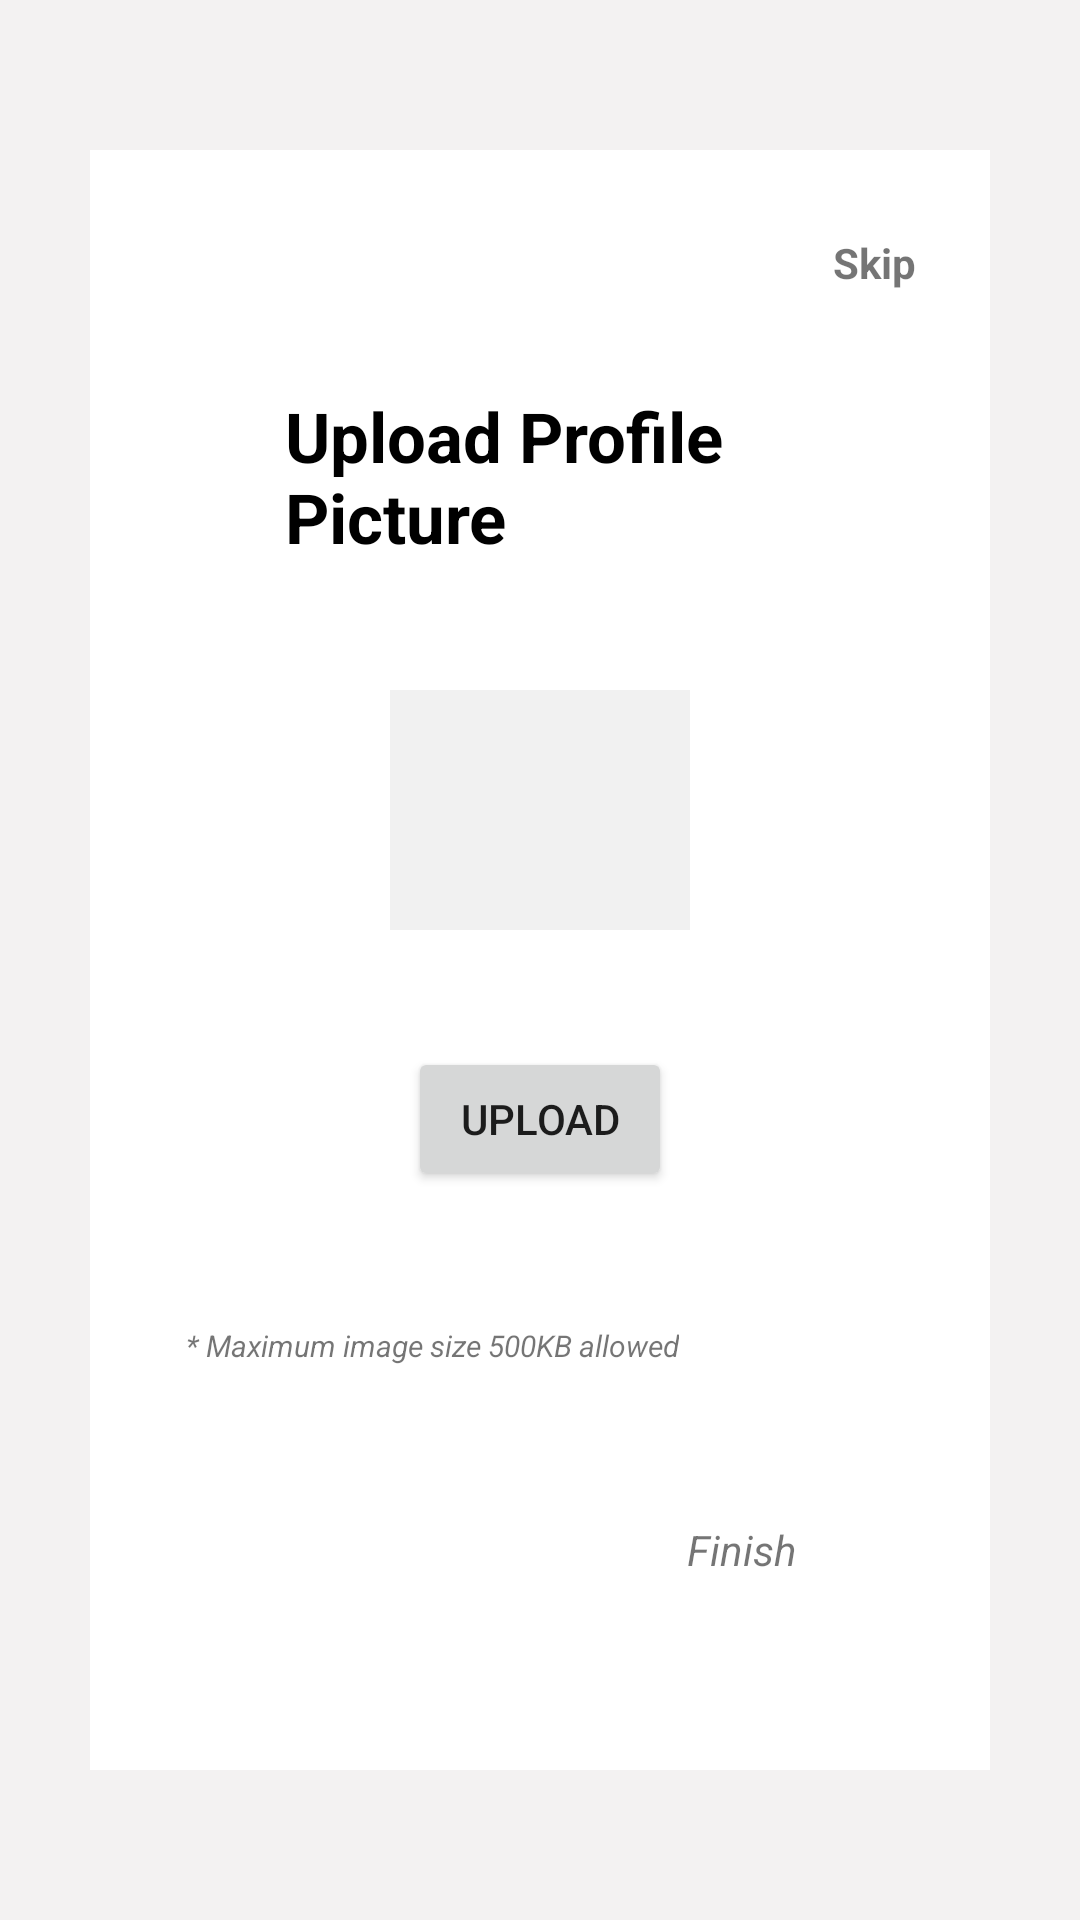

Here is an Android app screen rendered from its layout file. Give the layout XML and the strings, colors and styles it references.
<!-- AndroidManifest.xml: application theme Theme.ISLAM_SHANASI -->
<!-- res/layout/profile_pic.xml -->
<?xml version="1.0" encoding="utf-8"?>
<androidx.constraintlayout.widget.ConstraintLayout xmlns:android="http://schemas.android.com/apk/res/android"
    xmlns:app="http://schemas.android.com/apk/res-auto"
    xmlns:tools="http://schemas.android.com/tools"
    android:layout_width="match_parent"
    android:layout_height="match_parent"
    android:background="#F3F2F2"
    tools:context=".SignupActivity">

    <androidx.constraintlayout.widget.ConstraintLayout
        android:layout_width="match_parent"
        android:layout_height="match_parent"
        android:layout_marginLeft="30dp"
        android:layout_marginTop="50dp"
        android:layout_marginRight="30dp"
        android:layout_marginBottom="50dp"
        android:background="@drawable/form_shape"
        app:layout_constraintBottom_toBottomOf="parent"
        app:layout_constraintHorizontal_bias="0.0"
        app:layout_constraintLeft_toLeftOf="parent"
        app:layout_constraintRight_toRightOf="parent"
        app:layout_constraintTop_toTopOf="parent"
        app:layout_constraintVertical_bias="1.0">

        <ProgressBar
            android:id="@+id/profilePicProgressbar"
            android:layout_width="wrap_content"
            android:layout_height="wrap_content"
            android:visibility="invisible"
            app:layout_constraintBottom_toBottomOf="parent"
            app:layout_constraintEnd_toEndOf="parent"
            app:layout_constraintHorizontal_bias="0.498"
            app:layout_constraintStart_toStartOf="parent"
            app:layout_constraintTop_toTopOf="parent"
            app:layout_constraintVertical_bias="0.208" />

        <ImageView
            android:id="@+id/profilePicBackImg"
            android:layout_width="30dp"
            android:layout_height="30dp"
            android:src="@drawable/back_icon"
            app:layout_constraintBottom_toTopOf="@+id/textView2"
            app:layout_constraintEnd_toEndOf="parent"
            app:layout_constraintHorizontal_bias="0.049"
            app:layout_constraintStart_toStartOf="parent"
            app:layout_constraintTop_toTopOf="parent"
            app:layout_constraintVertical_bias="0.32" />

        <TextView
            android:id="@+id/profilePicTvSkip"
            android:layout_width="wrap_content"
            android:layout_height="wrap_content"
            android:text="Skip"
            android:textStyle="bold"
            app:layout_constraintBottom_toTopOf="@+id/textView2"
            app:layout_constraintEnd_toEndOf="parent"
            app:layout_constraintHorizontal_bias="0.91"
            app:layout_constraintStart_toStartOf="parent"
            app:layout_constraintTop_toTopOf="parent"
            app:layout_constraintVertical_bias="0.459" />

        <ImageView
            android:id="@+id/profilePicLayoutImg"
            android:layout_width="match_parent"
            android:layout_height="match_parent"
            android:layout_marginLeft="100dp"
            android:layout_marginTop="180dp"
            android:layout_marginRight="100dp"
            android:layout_marginBottom="280dp"
            android:background="#F1F1F1"
            android:src="@drawable/person"
            app:layout_constraintEnd_toEndOf="parent"
            app:layout_constraintHorizontal_bias="0.498"
            app:layout_constraintStart_toStartOf="parent"
            app:layout_constraintTop_toTopOf="parent" />

        <Button
            android:id="@+id/profilePicLayoutUploadBtn"
            android:layout_width="wrap_content"
            android:layout_height="wrap_content"
            android:layout_marginBottom="188dp"
            android:text="Upload"
            app:layout_constraintBottom_toBottomOf="parent"
            app:layout_constraintEnd_toEndOf="parent"
            app:layout_constraintStart_toStartOf="parent"
            app:layout_constraintTop_toBottomOf="@+id/profilePicLayoutImg"
            app:layout_constraintVertical_bias="0.888" />

        <TextView
            android:id="@+id/textView2"
            android:layout_width="wrap_content"
            android:layout_height="wrap_content"
            android:layout_marginTop="80dp"
            android:paddingLeft="65dp"
            android:paddingRight="50dp"
            android:text="Upload Profile Picture"
            android:textColor="@color/black"
            android:textSize="23sp"
            android:textStyle="bold"
            app:layout_constraintEnd_toEndOf="@+id/profilePicLayoutImg"
            app:layout_constraintStart_toStartOf="@+id/profilePicLayoutImg"
            app:layout_constraintTop_toTopOf="parent" />

        <TextView
            android:id="@+id/textView5"
            android:layout_width="wrap_content"
            android:layout_height="wrap_content"
            android:layout_marginEnd="10dp"

            android:text="Finish"
            android:textStyle="italic"
            app:layout_constraintBottom_toBottomOf="@+id/profilePicLayoutNextBtn"
            app:layout_constraintEnd_toStartOf="@+id/profilePicLayoutNextBtn"
            app:layout_constraintTop_toTopOf="@+id/profilePicLayoutNextBtn"
            app:layout_constraintVertical_bias="0.451" />

        <ImageView
            android:id="@+id/profilePicLayoutNextBtn"
            android:layout_width="30dp"
            android:layout_height="30dp"
            android:layout_marginBottom="40dp"
            android:rotation="180"
            android:src="@drawable/back_icon"
            app:layout_constraintBottom_toBottomOf="parent"
            app:layout_constraintEnd_toEndOf="parent"
            app:layout_constraintHorizontal_bias="0.909"
            app:layout_constraintStart_toStartOf="parent"
            app:layout_constraintTop_toBottomOf="@+id/profilePicLayoutUploadBtn"
            app:layout_constraintVertical_bias="0.854" />

        <TextView
            android:id="@+id/textView8"
            android:layout_width="wrap_content"
            android:layout_height="wrap_content"
            android:layout_marginStart="32dp"
            android:text="* Maximum image size 500KB allowed"
            android:textSize="10sp"
            android:textStyle="italic"
            app:layout_constraintBottom_toTopOf="@+id/profilePicLayoutNextBtn"
            app:layout_constraintStart_toStartOf="parent"
            app:layout_constraintTop_toBottomOf="@+id/profilePicLayoutUploadBtn"
            app:layout_constraintVertical_bias="0.489" />


    </androidx.constraintlayout.widget.ConstraintLayout>
</androidx.constraintlayout.widget.ConstraintLayout>
<!-- resources referenced by this layout -->
<resources>
  <!-- drawable form_shape (drawable) -->
  <?xml version="1.0" encoding="utf-8"?>
  <shape xmlns:android="http://schemas.android.com/apk/res/android" android:shape="rectangle">
       <corners android:radius="0dp" >
       </corners>
      <solid android:color="@color/white" >
      </solid>
  </shape>
  <style name="Theme.ISLAM_SHANASI" parent="Theme.MaterialComponents.DayNight.DarkActionBar">
          
          <item name="colorPrimary">#85FFA2</item>
          <item name="colorPrimaryVariant">#85FFA2</item>
          <item name="colorOnPrimary">@color/white</item>
          
          <item name="colorSecondary">@color/teal_200</item>
          <item name="colorSecondaryVariant">@color/teal_700</item>
          <item name="colorOnSecondary">@color/black</item>
          
          <item name="android:statusBarColor">#85FFA2</item>
          
      </style>
  <!-- not gathered from this repository: default colours our renderer supplied (Android Studio template values) -->
  <color name="teal_200">#FF03DAC5</color>
  <color name="teal_700">#FF018786</color>
  <color name="black">#FF000000</color>
  <color name="white">#FFFFFFFF</color>
</resources>
